Dataset: Image_for_classification (GitHub, akellasrinivas/hypertensia). Classes: hypertensive retinopathy mask, hypertensive retinopathy pre-treatment, non hypertensive retinopathy, non hypertensive retinopathy pre-treatment.

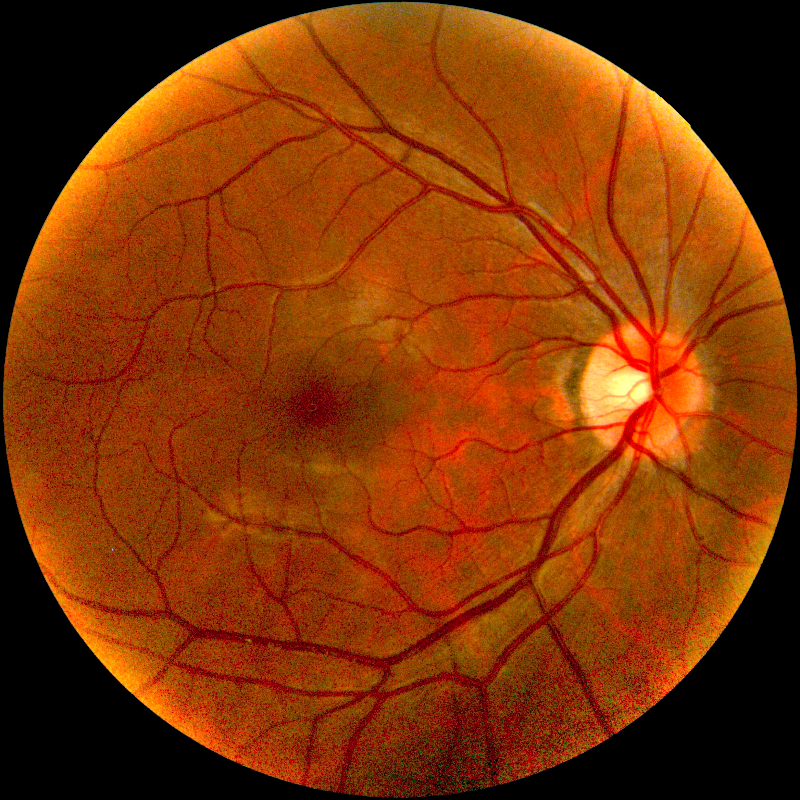
Label: non hypertensive retinopathy pre-treatment

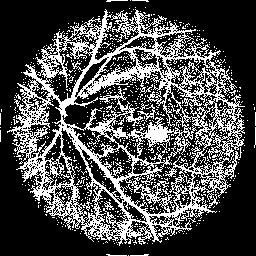
Label: hypertensive retinopathy mask

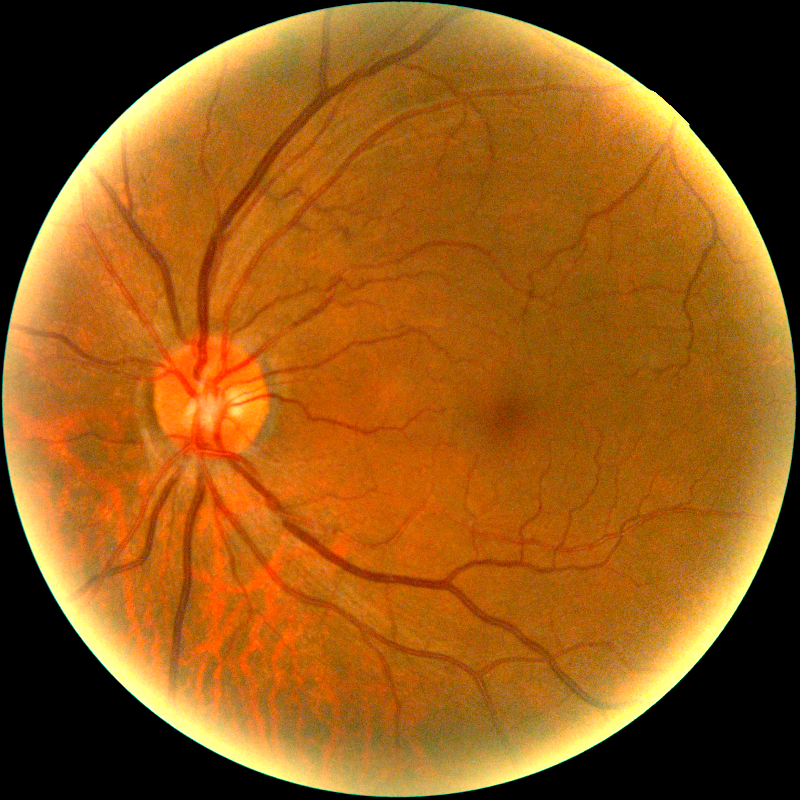
Label: hypertensive retinopathy pre-treatment

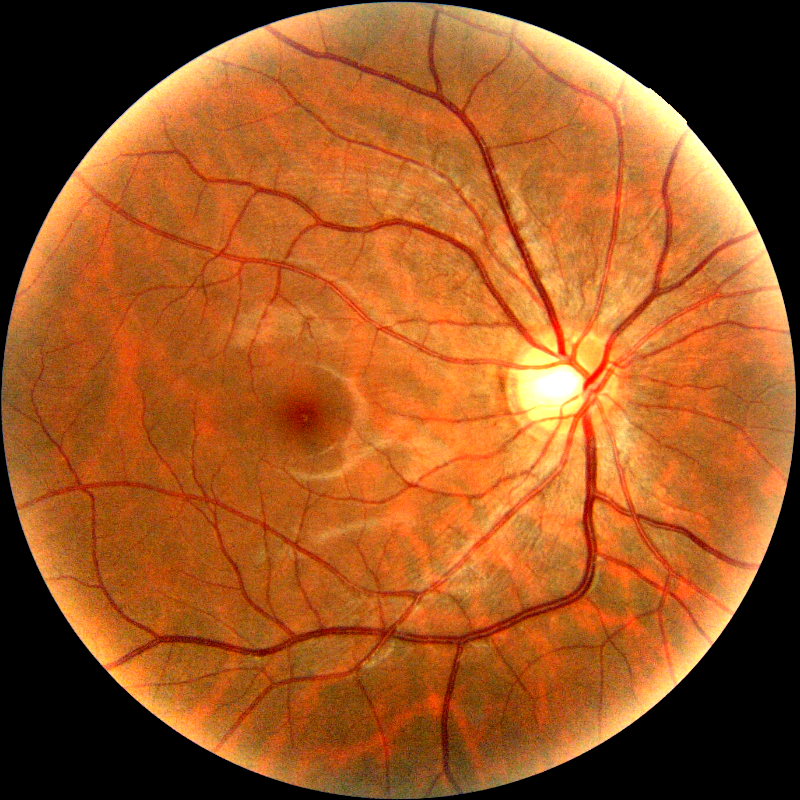
Label: non hypertensive retinopathy pre-treatment

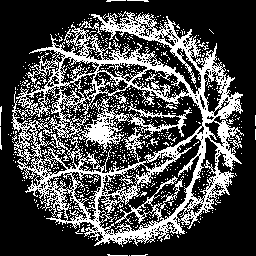
Label: hypertensive retinopathy mask

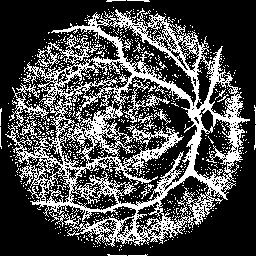
Label: hypertensive retinopathy mask
